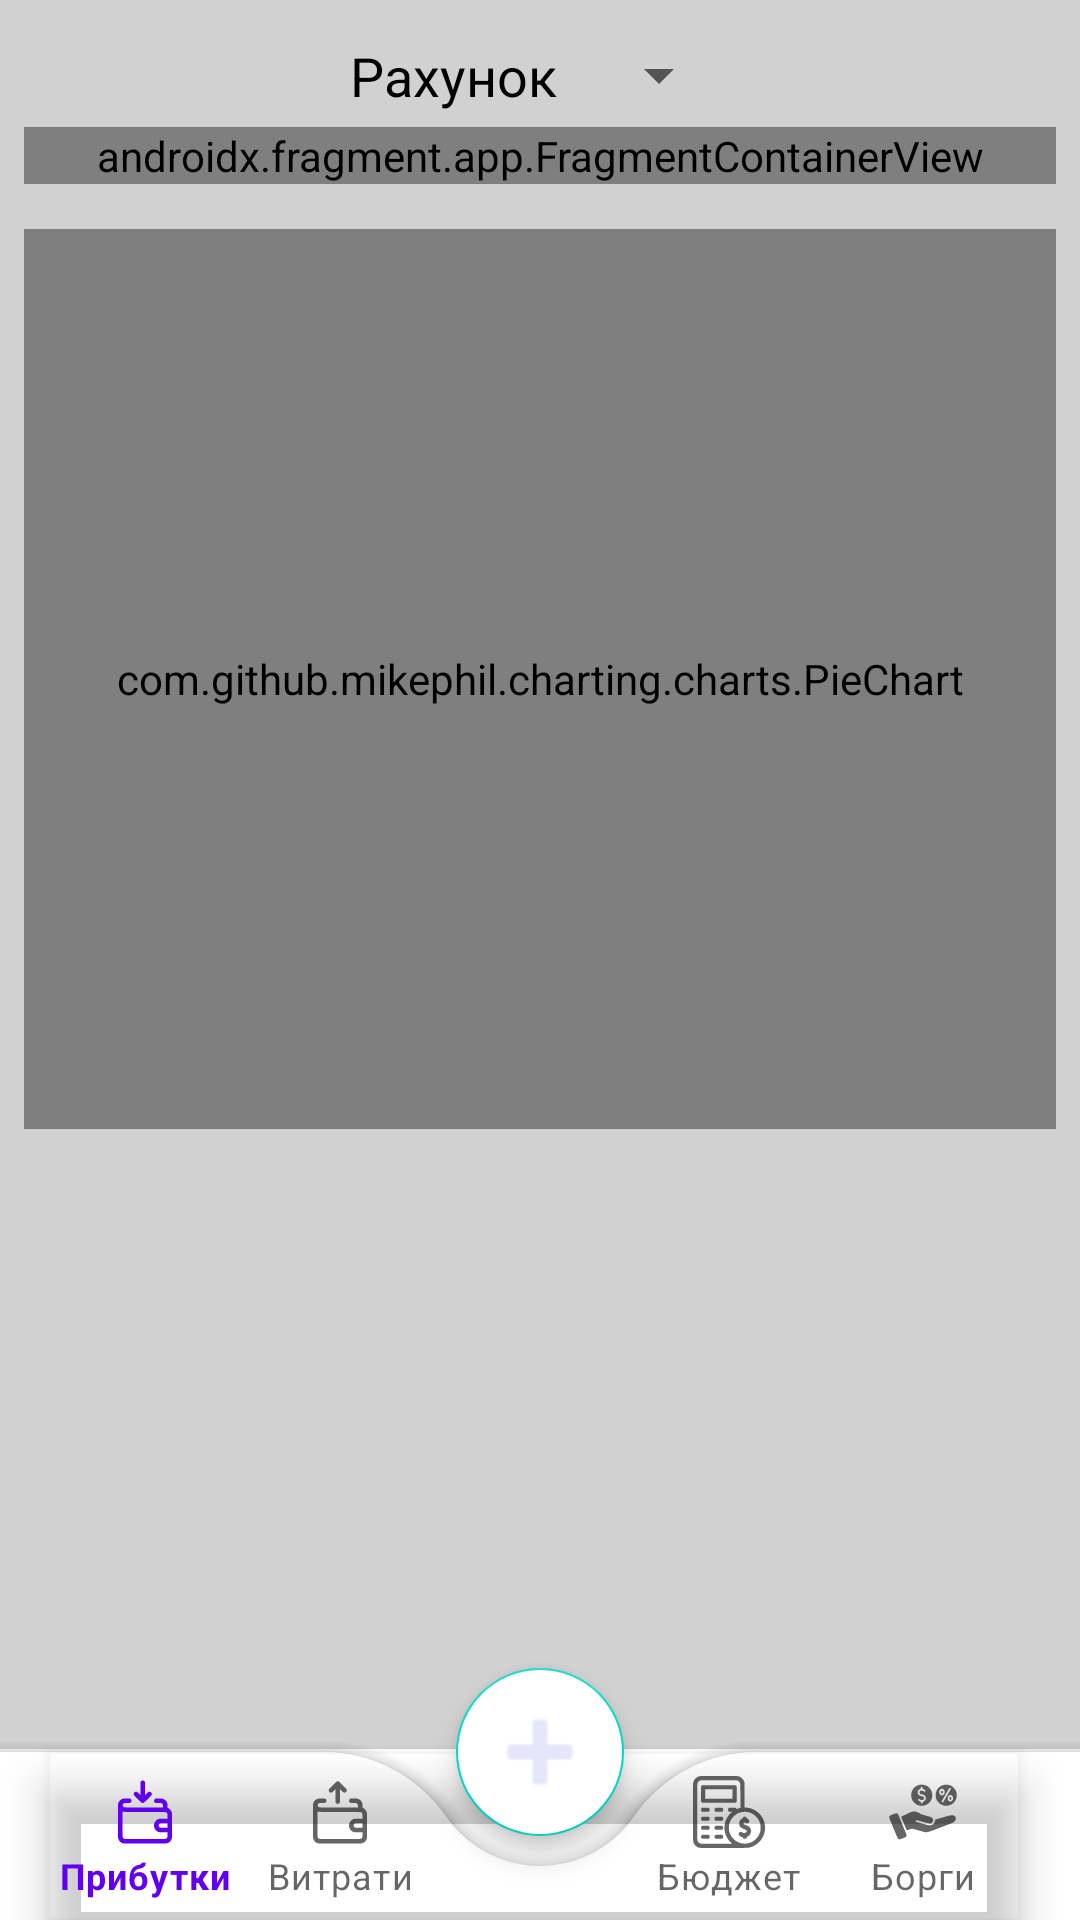

Android layout source for this screen:
<!-- AndroidManifest.xml: activity theme Theme.CashTracker.NoActionBar -->
<!-- res/layout/fragment_main.xml -->
<?xml version="1.0" encoding="utf-8"?>
<androidx.constraintlayout.widget.ConstraintLayout
    xmlns:android="http://schemas.android.com/apk/res/android"
    xmlns:app="http://schemas.android.com/apk/res-auto"
    xmlns:tools="http://schemas.android.com/tools"
    android:layout_width="match_parent"
    android:layout_height="match_parent"
    tools:context=".ui.screens.home.MainFragment">

    <ScrollView
        android:id="@+id/scrollView3"
        android:layout_width="match_parent"
        android:layout_height="match_parent"
        android:layout_marginBottom="57dp"
        android:background="@color/light_gray"
        app:layout_constraintBottom_toBottomOf="parent"
        app:layout_constraintEnd_toEndOf="parent"
        app:layout_constraintHorizontal_bias="0.0"
        app:layout_constraintStart_toStartOf="parent"
        app:layout_constraintTop_toTopOf="parent"
        app:layout_constraintVertical_bias="0.0">


        <LinearLayout
            android:layout_width="match_parent"
            android:layout_height="match_parent"
            android:layout_margin="8dp"
            android:clipChildren="false"
            android:clipToPadding="false"
            android:elevation="8dp"
            android:orientation="vertical">

            <androidx.constraintlayout.widget.ConstraintLayout
                android:id="@+id/headBox"
                android:layout_width="match_parent"
                android:layout_height="wrap_content"
                android:background="@drawable/shadow_background_block">

                <LinearLayout
                    android:id="@+id/llHeaderAccount"
                    android:layout_width="wrap_content"
                    android:layout_height="wrap_content"
                    android:layout_marginTop="5dp"
                    android:orientation="horizontal"
                    app:layout_constraintEnd_toEndOf="parent"
                    app:layout_constraintStart_toStartOf="parent"
                    app:layout_constraintTop_toTopOf="parent">

                    <TextView
                        android:id="@+id/tvHeader1"
                        android:layout_width="wrap_content"
                        android:layout_height="wrap_content"
                        android:layout_marginEnd="10dp"
                        android:layout_gravity="center|end"
                        android:gravity="center"
                        android:text="@string/account"
                        android:textColor="@color/black"
                        android:textSize="18dp" />

                    <Spinner
                        android:id="@+id/spinnerAccount"
                        android:layout_width="match_parent"
                        android:layout_height="wrap_content" />
                </LinearLayout>


                <androidx.fragment.app.FragmentContainerView
                    android:id="@+id/fcvDateInterval"
                    android:name="com.proger.cashtracker.ui.dialog.calendar.DateIntervalFragment"
                    android:layout_width="match_parent"
                    android:layout_height="wrap_content"
                    android:layout_marginTop="5dp"
                    app:layout_constraintEnd_toEndOf="parent"
                    app:layout_constraintStart_toStartOf="parent"
                    app:layout_constraintTop_toBottomOf="@+id/llHeaderAccount" />

                <com.github.mikephil.charting.charts.PieChart
                    android:id="@+id/pieChart"
                    android:layout_width="match_parent"
                    android:layout_height="300dp"
                    android:layout_marginTop="15dp"
                    android:layout_marginBottom="5dp"
                    app:layout_constraintBottom_toBottomOf="parent"
                    app:layout_constraintEnd_toEndOf="parent"
                    app:layout_constraintStart_toStartOf="parent"
                    app:layout_constraintTop_toBottomOf="@+id/fcvDateInterval">

                </com.github.mikephil.charting.charts.PieChart>
            </androidx.constraintlayout.widget.ConstraintLayout>

            <androidx.constraintlayout.widget.ConstraintLayout
                android:layout_width="match_parent"
                android:layout_height="match_parent"
                android:layout_marginTop="10dp"
                tools:layout_editor_absoluteY="60dp">

                <LinearLayout
                    android:id="@+id/llDetailsBox"
                    android:layout_width="match_parent"
                    android:layout_height="match_parent"
                    android:orientation="vertical"
                    app:layout_constraintBottom_toBottomOf="parent"
                    app:layout_constraintTop_toTopOf="parent" />
            </androidx.constraintlayout.widget.ConstraintLayout>
        </LinearLayout>
    </ScrollView>



    <androidx.coordinatorlayout.widget.CoordinatorLayout
        android:layout_width="match_parent"
        android:layout_height="match_parent">


        
        <com.google.android.material.bottomappbar.BottomAppBar
            android:id="@+id/bottomAppBar"
            android:layout_width="match_parent"
            android:layout_height="wrap_content"
            android:layout_gravity="bottom"
            android:background="@color/white"
            app:fabCradleMargin="10dp"
            app:fabCradleRoundedCornerRadius="50dp">

            <com.google.android.material.bottomnavigation.BottomNavigationView
                android:id="@+id/bottomNavigationView"
                android:layout_width="match_parent"
                android:layout_height="wrap_content"
                android:background="@android:color/transparent"
                android:maxHeight="55dp"
                android:layout_marginEnd="20dp"
                app:labelVisibilityMode="labeled"
                app:menu="@menu/bottom_menu"/>

        </com.google.android.material.bottomappbar.BottomAppBar>
        <com.google.android.material.floatingactionbutton.FloatingActionButton
            android:id="@+id/fabAddTransaction"
            android:layout_width="wrap_content"
            android:layout_height="wrap_content"
            android:backgroundTint="@color/white"
            android:src="@android:drawable/ic_input_add"
            app:layout_anchor="@id/bottomAppBar"
            app:maxImageSize="40dp"
            app:tint="@color/lavender" />
    </androidx.coordinatorlayout.widget.CoordinatorLayout>
</androidx.constraintlayout.widget.ConstraintLayout>
<!-- resources referenced by this layout -->
<resources>
  <color name="black">#FF000000</color>
  <color name="lavender">#E6E6FA</color>
  <color name="light_gray">#D1D1D1</color>
  <color name="white">#FFFFFFFF</color>
  <string name="account">Рахунок</string>
  <style name="Theme.CashTracker.NoActionBar">
          <item name="windowActionBar">false</item>
          <item name="windowNoTitle">true</item>
      </style>
</resources>
